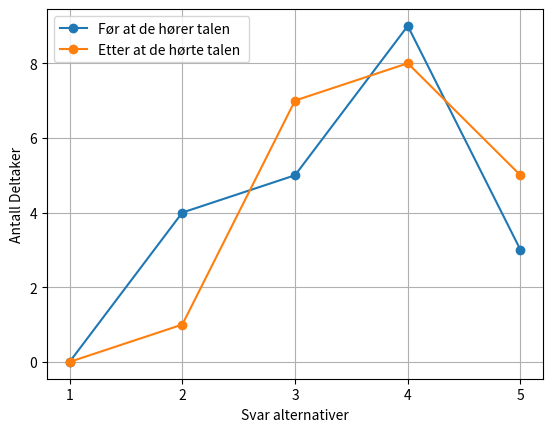

Python code for this plot:
import matplotlib.pyplot as plt

# Data for gruppe_1
spørsmal_4_svar = [
    4,5,3,4,4,3,2,2,3,4,3,
    4,2,4,3,4,2,5,5,4,4
]
spørsmal_4_antall_personer_som_valgte_samme_svar = {

    1: 0,
    2: 4,
    3: 5,
    4: 9,
    5: 3
}

# Data for gruppe_2
spørsmal_11_svar_svar = [
    5,4,3, 4, 4, 3,
    5, 3,2, 4, 3, 4,
    3, 3,4, 4, 3, 5,
    5, 5, 4
]

spørsmal_11_antall_personer_som_valgte_samme_svar = {
    1: 0,
    2: 1,
    3: 7,
    4: 8,
    5: 5
}

# Alternativene for spørsmålet
alternativer = list(range(1, 6))

# Antall personer som valgte hvert alternativ for hver gruppe
spørsmal_4_antall = [spørsmal_4_antall_personer_som_valgte_samme_svar[alternativ] for alternativ in alternativer]
spørsmal_11_antall = [spørsmal_11_antall_personer_som_valgte_samme_svar[alternativ] for alternativ in alternativer]

# Beregning av gjennomsnittslinjen

# Plotting
plt.plot(alternativer, spørsmal_4_antall, marker='o', label='Før at de hører talen ')
plt.plot(alternativer, spørsmal_11_antall, marker='o', label='Etter at de hørte talen ')
plt.xlabel('Svar alternativer')
plt.ylabel('Antall Deltaker')
plt.title('')
plt.xticks(alternativer)  # Setter aksetikettene til å være alternativene
plt.legend()
plt.grid(True)
plt.show()